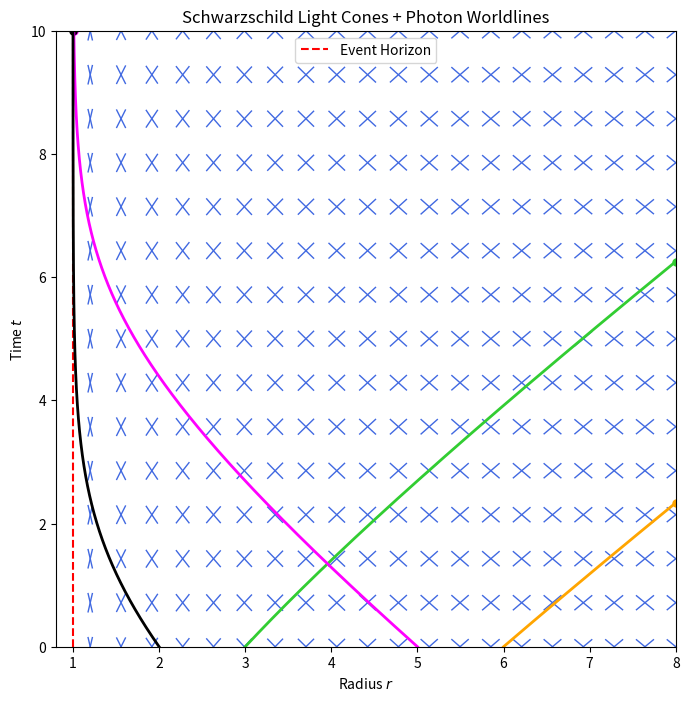

Reproduce this figure in Python.
import numpy as np
import matplotlib.pyplot as plt


# --------------------------------------------------
# Grid
# --------------------------------------------------

class Grid:
    def __init__(self, t, r):
        self.t = t
        self.r = r


# --------------------------------------------------
# Schwarzschild Metric
# --------------------------------------------------

class SchwarzschildMetric:
    def __init__(self, rs):
        self.rs = rs

    def g(self, r):
        return np.array([
            [-(1 - self.rs / r), 0],
            [0, 1 / (1 - self.rs / r)]
        ])


# --------------------------------------------------
# Light Cones
# --------------------------------------------------

class Lightcone:
    def __init__(self, metric):
        self.metric = metric

    def compute_lightcone(self, r):
        g = self.metric.g(r)

        g_tt = g[0, 0]
        g_rr = g[1, 1]

        dr_dt = np.sqrt(-g_tt / g_rr)
        return dr_dt, -dr_dt

    def draw_cone(self, ax, r, t, slopes, size=0.15):

        for dr_dt in slopes:

            dt = 1.0
            dr = dr_dt

            # Normalize so every cone has the same length
            norm = np.sqrt(dr**2 + dt**2)

            dr *= size / norm
            dt *= size / norm

            ax.plot(
                [r - dr, r + dr],
                [t - dt, t + dt],
                color="royalblue",
                lw=1
            )


# --------------------------------------------------
# Photon
# --------------------------------------------------

class Photon:

    def __init__(self, r0, outgoing=True):

        self.r = r0
        self.t = 0.0

        self.outgoing = outgoing

        self.history_r = [r0]
        self.history_t = [0.0]

    def step(self, dt, metric):

        sign = 1 if self.outgoing else -1

        # dr/dt
        dr_dt = sign * (1 - metric.rs / self.r)

        self.r += dr_dt * dt
        self.t += dt

        self.history_r.append(self.r)
        self.history_t.append(self.t)


# --------------------------------------------------
# Plotter
# --------------------------------------------------

class LightconePlotter:

    def __init__(self, lightcone, grid):
        self.lightcone = lightcone
        self.grid = grid

    def draw_background(self, ax):

        for t in self.grid.t:
            for r in self.grid.r:

                if r <= self.lightcone.metric.rs:
                    continue

                slopes = self.lightcone.compute_lightcone(r)

                self.lightcone.draw_cone(ax, r, t, slopes)

        ax.axvline(
            self.lightcone.metric.rs,
            color="red",
            linestyle="--",
            label="Event Horizon"
        )

    def draw_photons(self, ax, photons):

        colors = ["orange", "limegreen", "magenta", "black"]

        for i, photon in enumerate(photons):

            ax.plot(
                photon.history_r,
                photon.history_t,
                color=colors[i % len(colors)],
                lw=2
            )

            ax.scatter(
                photon.r,
                photon.t,
                color=colors[i % len(colors)],
                s=25
            )

    def show(self, photons):

        fig, ax = plt.subplots(figsize=(8, 8))

        self.draw_background(ax)
        self.draw_photons(ax, photons)

        ax.set_xlim(0.8, 8)
        ax.set_ylim(0, 10)

        ax.set_xlabel("Radius $r$")
        ax.set_ylabel("Time $t$")
        ax.set_title("Schwarzschild Light Cones + Photon Worldlines")

        ax.legend()

        plt.show()


# --------------------------------------------------
# Main
# --------------------------------------------------

if __name__ == "__main__":

    rs = 1.0

    grid = Grid(
        t=np.linspace(0, 10, 15),
        r=np.linspace(1.2, 8, 20)
    )

    metric = SchwarzschildMetric(rs)

    lightcone = Lightcone(metric)

    plotter = LightconePlotter(lightcone, grid)

    photons = [

        Photon(6.0, outgoing=True),
        Photon(3.0, outgoing=True),

        Photon(5.0, outgoing=False),
        Photon(2.0, outgoing=False),

    ]

    dt = 0.00001

    steps = 500

    for _ in range(steps):

        for photon in photons:

            if photon.r <= rs:
                continue
            while rs < photon.r < 8 and photon.t < 10:
                photon.step(dt, metric)


    plotter.show(photons)
